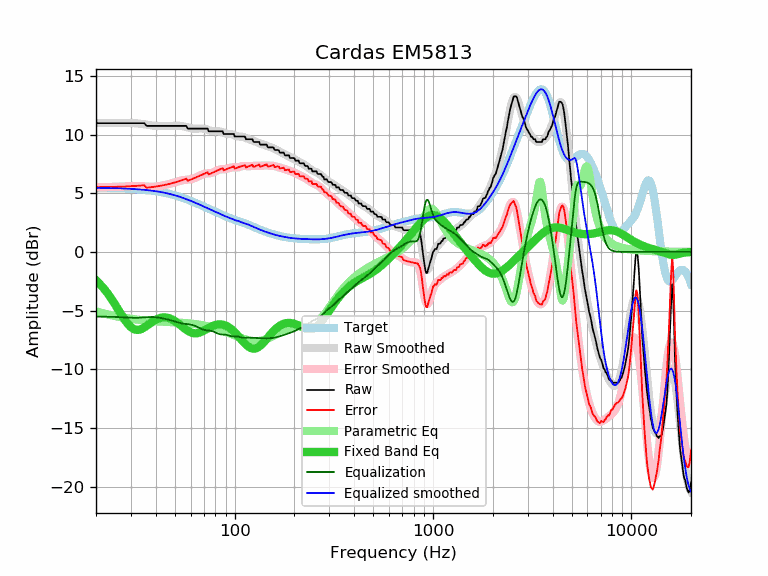

Source data for this figure (header and first rows):
frequency, raw, error, smoothed, error_smoothed, equalization, parametric_eq, equalized_raw, equalized_smoothed, target
20, 10.97, 5.51, 10.97, 5.51, -5.51, -2.41, 5.45, 5.46, 5.46
21, 10.97, 5.51, 10.97, 5.51, -5.51, -2.77, 5.45, 5.45, 5.45
22, 10.97, 5.52, 10.96, 5.52, -5.52, -3.16, 5.45, 5.45, 5.45
23, 10.97, 5.53, 10.96, 5.52, -5.52, -3.58, 5.44, 5.44, 5.44
24, 10.97, 5.53, 10.96, 5.53, -5.53, -4.03, 5.43, 5.43, 5.43
25, 10.97, 5.54, 10.97, 5.54, -5.54, -4.50, 5.43, 5.43, 5.43
26, 10.97, 5.55, 10.97, 5.55, -5.55, -4.96, 5.41, 5.42, 5.42
27, 10.97, 5.56, 10.97, 5.57, -5.57, -5.41, 5.40, 5.41, 5.41
28, 10.97, 5.57, 10.98, 5.58, -5.58, -5.82, 5.39, 5.40, 5.40
29, 10.97, 5.58, 10.98, 5.59, -5.59, -6.16, 5.37, 5.38, 5.38
30, 10.97, 5.60, 10.98, 5.61, -5.61, -6.41, 5.36, 5.37, 5.37
31, 10.97, 5.61, 10.97, 5.61, -5.61, -6.58, 5.35, 5.36, 5.36
32, 10.97, 5.62, 10.96, 5.61, -5.61, -6.65, 5.35, 5.34, 5.34
33, 10.97, 5.64, 10.93, 5.61, -5.61, -6.63, 5.36, 5.33, 5.33
34, 10.97, 5.66, 10.90, 5.60, -5.60, -6.56, 5.37, 5.31, 5.31
35, 10.97, 5.68, 10.87, 5.58, -5.58, -6.44, 5.39, 5.29, 5.29
36, 10.74, 5.47, 10.83, 5.56, -5.56, -6.30, 5.17, 5.27, 5.27
37, 10.74, 5.49, 10.80, 5.55, -5.55, -6.16, 5.18, 5.25, 5.25
38, 10.74, 5.51, 10.77, 5.55, -5.55, -6.01, 5.19, 5.22, 5.22
39, 10.74, 5.54, 10.75, 5.55, -5.55, -5.89, 5.19, 5.20, 5.20
40, 10.74, 5.56, 10.73, 5.56, -5.56, -5.78, 5.17, 5.17, 5.17
41, 10.74, 5.59, 10.73, 5.58, -5.58, -5.69, 5.15, 5.14, 5.14
42, 10.74, 5.62, 10.72, 5.61, -5.61, -5.63, 5.12, 5.11, 5.11
43, 10.74, 5.65, 10.73, 5.64, -5.64, -5.59, 5.09, 5.08, 5.08
44, 10.74, 5.69, 10.73, 5.68, -5.68, -5.58, 5.05, 5.05, 5.05
45, 10.74, 5.72, 10.73, 5.72, -5.72, -5.59, 5.02, 5.01, 5.01
46, 10.74, 5.76, 10.73, 5.76, -5.76, -5.62, 4.98, 4.98, 4.98
47, 10.74, 5.80, 10.74, 5.80, -5.80, -5.66, 4.94, 4.94, 4.94
48, 10.74, 5.84, 10.74, 5.84, -5.84, -5.73, 4.90, 4.90, 4.90
49, 10.74, 5.88, 10.74, 5.88, -5.88, -5.81, 4.85, 4.86, 4.86
50, 10.74, 5.92, 10.75, 5.93, -5.93, -5.90, 4.81, 4.82, 4.82
51, 10.74, 5.96, 10.75, 5.97, -5.97, -6.00, 4.76, 4.77, 4.77
52, 10.74, 6.01, 10.75, 6.02, -6.02, -6.10, 4.72, 4.73, 4.73
53, 10.74, 6.05, 10.74, 6.05, -6.05, -6.21, 4.68, 4.68, 4.69
54, 10.74, 6.10, 10.73, 6.09, -6.09, -6.32, 4.65, 4.64, 4.64
55, 10.74, 6.14, 10.70, 6.11, -6.11, -6.43, 4.62, 4.59, 4.59
56, 10.74, 6.19, 10.67, 6.13, -6.13, -6.54, 4.61, 4.54, 4.54
57, 10.74, 6.24, 10.64, 6.14, -6.14, -6.63, 4.59, 4.50, 4.50
58, 10.51, 6.06, 10.60, 6.15, -6.15, -6.72, 4.35, 4.45, 4.45
59, 10.51, 6.11, 10.57, 6.17, -6.17, -6.79, 4.34, 4.40, 4.40
60, 10.51, 6.16, 10.54, 6.19, -6.19, -6.85, 4.32, 4.35, 4.35
61, 10.51, 6.21, 10.52, 6.22, -6.22, -6.89, 4.29, 4.30, 4.30
62, 10.51, 6.26, 10.50, 6.25, -6.25, -6.92, 4.25, 4.25, 4.25
63, 10.51, 6.30, 10.50, 6.30, -6.30, -6.93, 4.21, 4.20, 4.20
64, 10.51, 6.35, 10.50, 6.35, -6.35, -6.93, 4.16, 4.15, 4.15
65, 10.51, 6.40, 10.50, 6.40, -6.40, -6.92, 4.11, 4.10, 4.10
66, 10.51, 6.45, 10.51, 6.46, -6.46, -6.89, 4.05, 4.05, 4.05
67, 10.51, 6.50, 10.51, 6.51, -6.51, -6.86, 4.00, 4.00, 4.00
68, 10.51, 6.55, 10.52, 6.56, -6.56, -6.81, 3.95, 3.96, 3.96
69, 10.51, 6.60, 10.51, 6.60, -6.60, -6.76, 3.90, 3.91, 3.91
70, 10.51, 6.65, 10.50, 6.64, -6.64, -6.71, 3.87, 3.86, 3.86
71, 10.51, 6.69, 10.47, 6.66, -6.66, -6.65, 3.85, 3.81, 3.81
72, 10.51, 6.74, 10.44, 6.68, -6.68, -6.59, 3.83, 3.77, 3.77
73, 10.51, 6.78, 10.41, 6.69, -6.69, -6.53, 3.82, 3.72, 3.72
74, 10.28, 6.60, 10.37, 6.70, -6.70, -6.48, 3.58, 3.68, 3.68
75, 10.28, 6.64, 10.34, 6.71, -6.71, -6.42, 3.57, 3.63, 3.63
76, 10.28, 6.69, 10.31, 6.72, -6.72, -6.37, 3.55, 3.59, 3.59
77, 10.28, 6.73, 10.29, 6.74, -6.74, -6.33, 3.53, 3.54, 3.54
78, 10.28, 6.78, 10.28, 6.78, -6.78, -6.29, 3.50, 3.50, 3.50
79, 10.28, 6.82, 10.27, 6.81, -6.81, -6.25, 3.46, 3.46, 3.46
... 553 more rows
